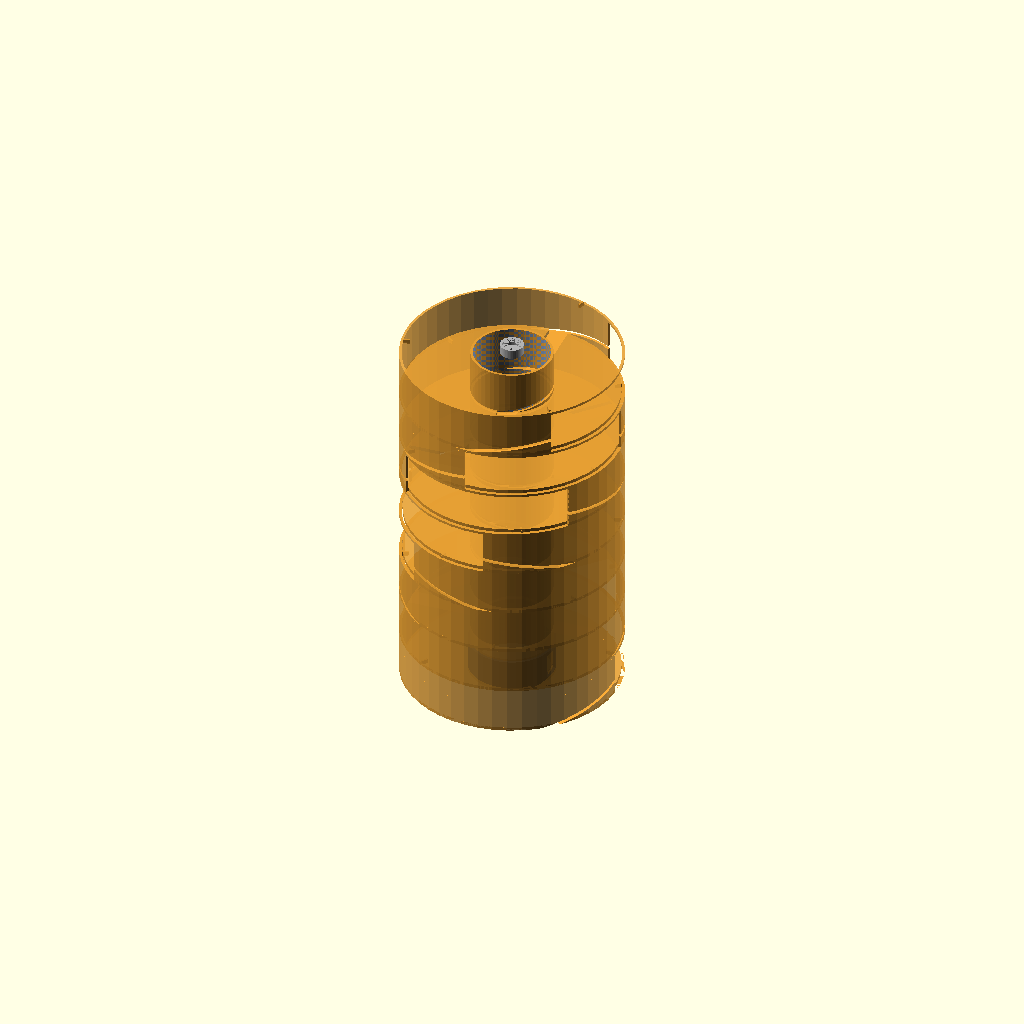
Cell 1: rendered with the file's own defaults.
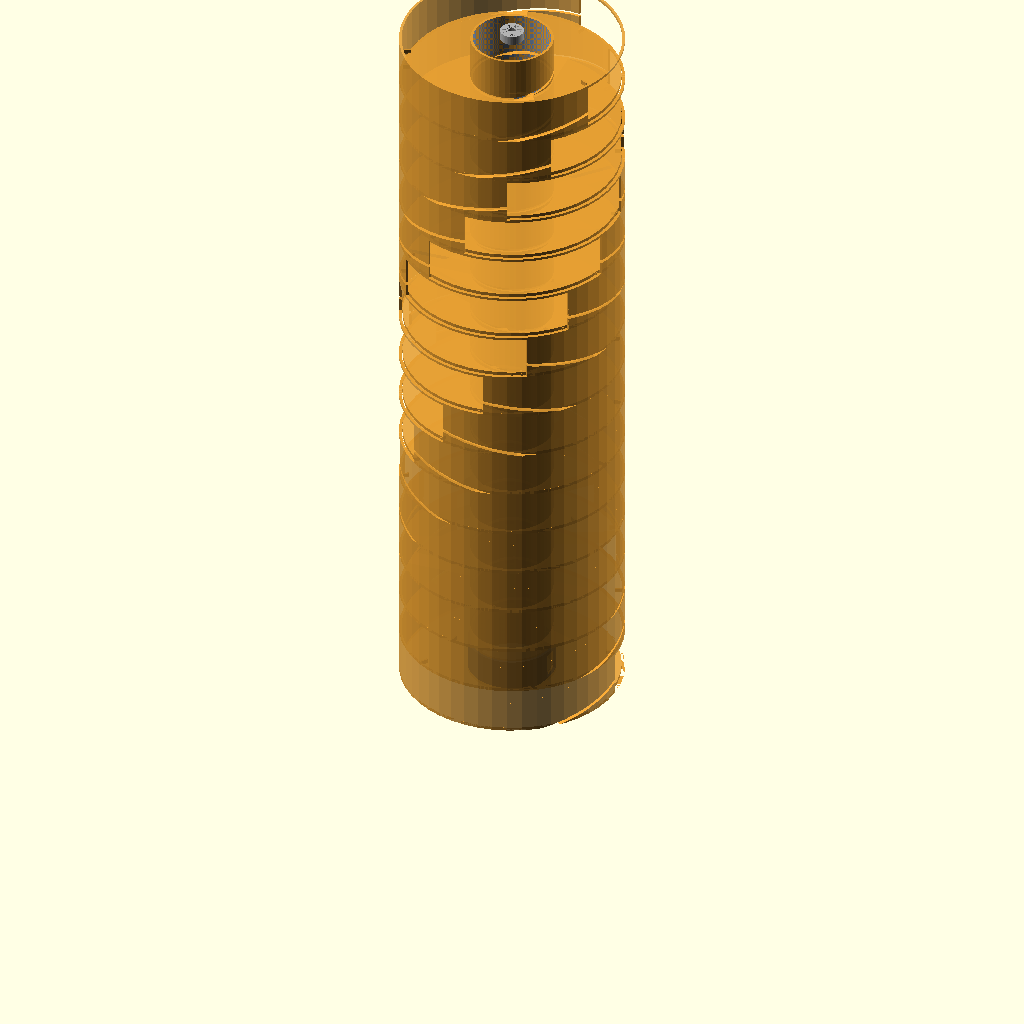
Cell 2: the same model with NUM_LEVELS = 16.
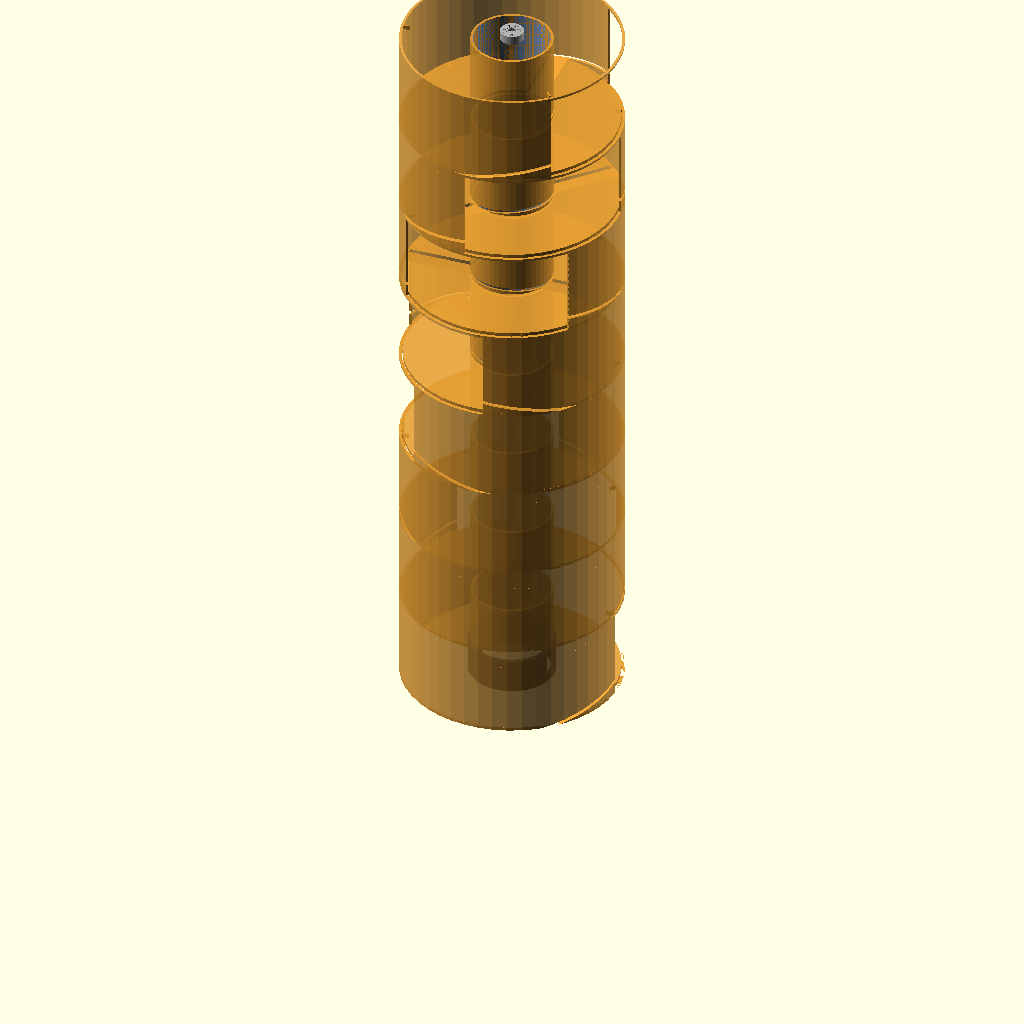
Cell 3 — LEVEL_H set to 110, the other parameters unchanged.
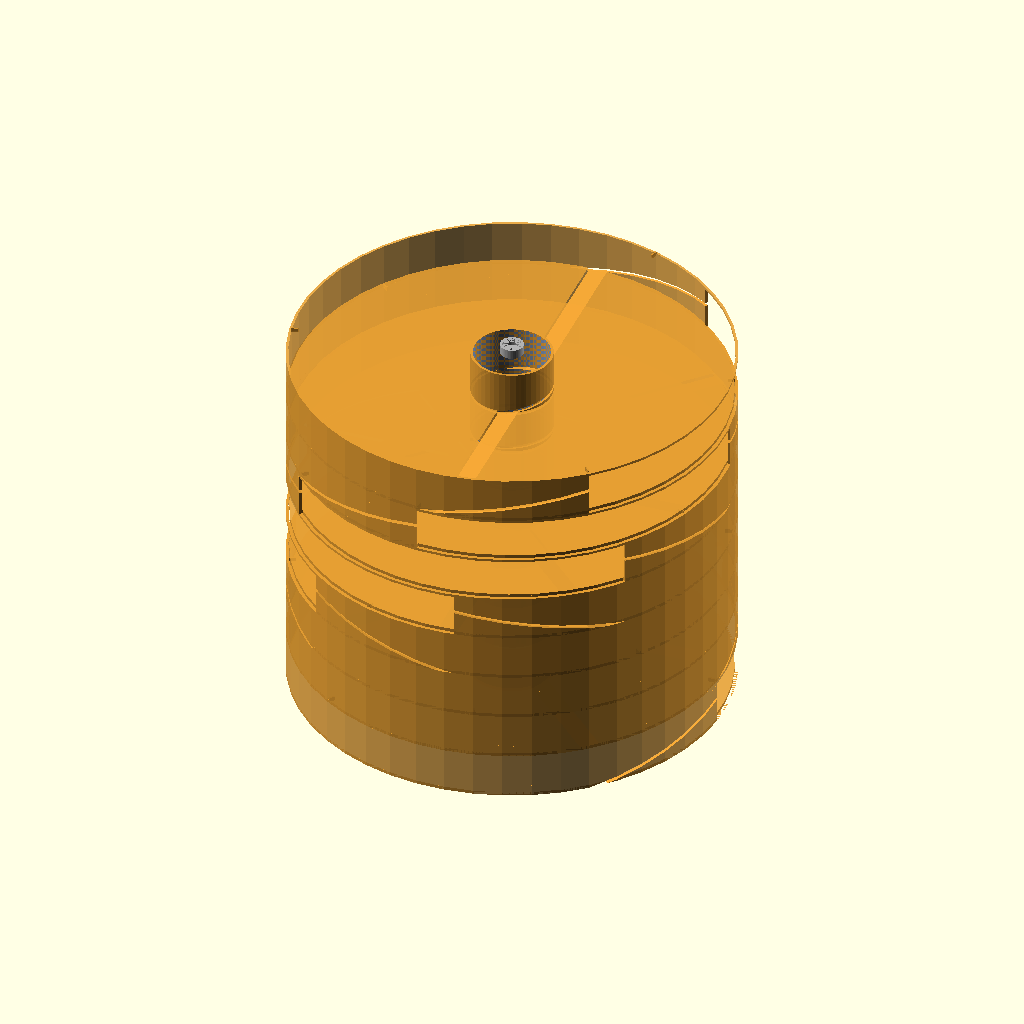
Cell 4: the same model with OUTER_R = 260.
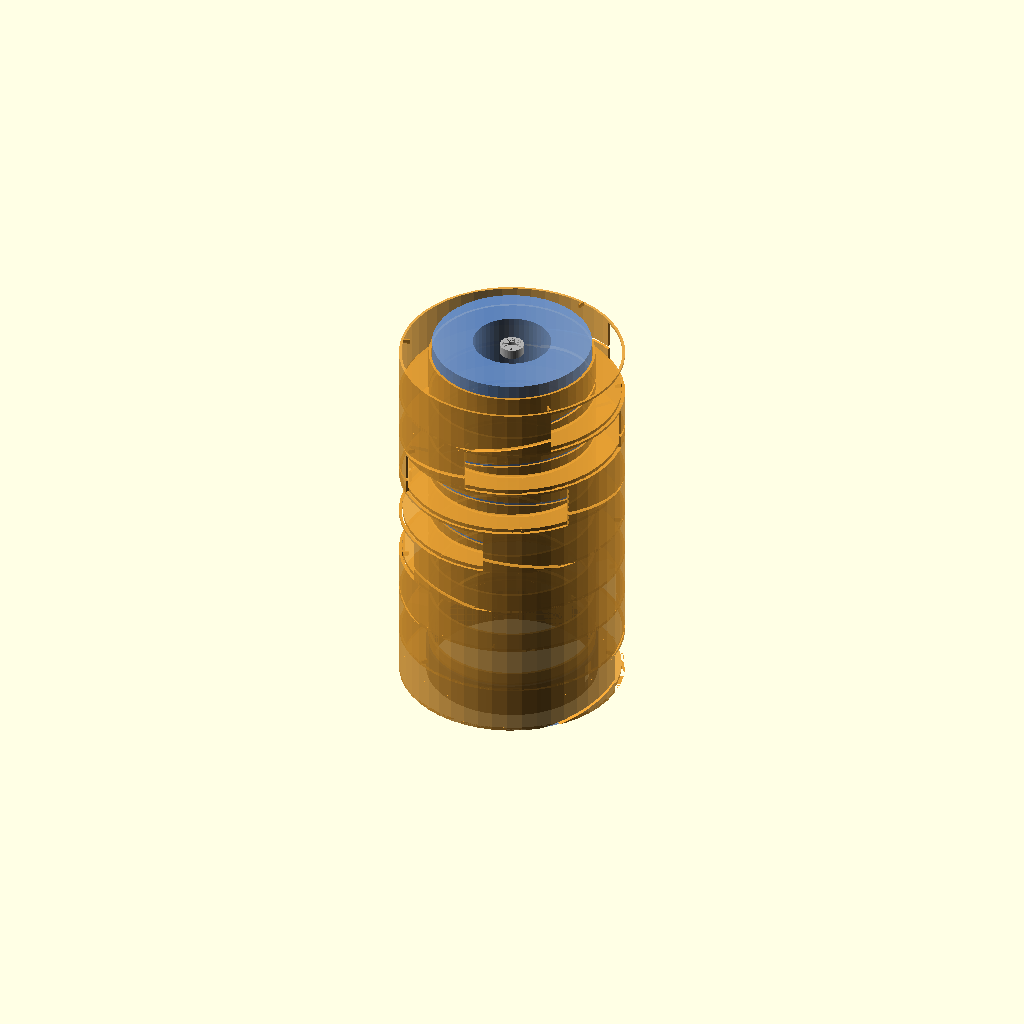
Cell 5: INNER_R = 96 (everything else at default).
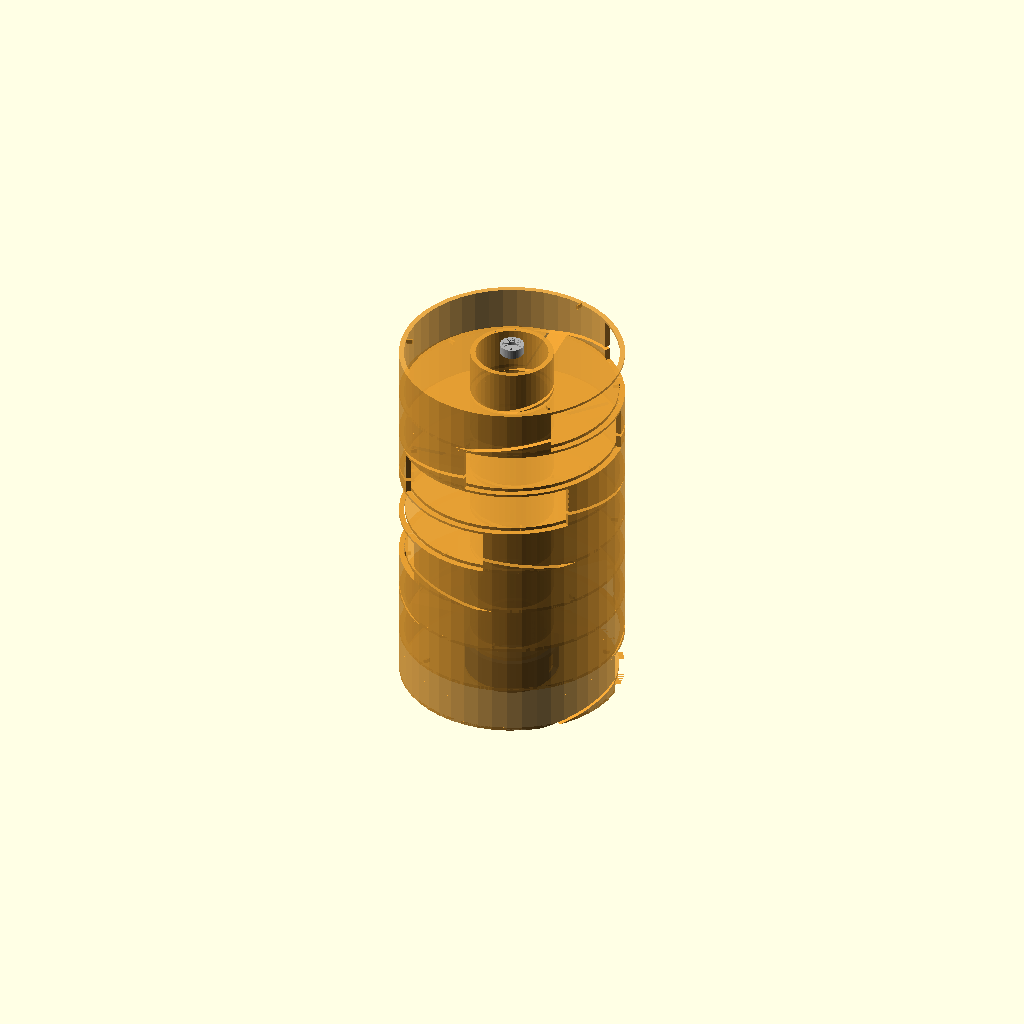
Cell 6: the same model with WALL_T = 6.
All cells are drawn from one camera (rotation 55°, 0°, 25°, orthographic, colour scheme Cornfield), so only the parameter changes between them.
The OpenSCAD source (3d-parts/pancake_stack.scad):
// ============================================================
// LEGO AI Sorting Machine — Pancake Stack Distribution Tower
// ============================================================
//
// CONCEPT (from pancake stack bin research):
//   Stacked circular bins share a central rotating chute.
//   One servo per level rotates the chute to point at that
//   level's bin opening; a trap-door at the bottom of the
//   chute then opens to release the brick.
//
//   This replaces (or supplements) the binary gate tree:
//
//     Gate tree: 31 servos → 32 bins  (binary routing)
//     Pancake stack: N servos → N bins  (direct addressing)
//
//   For ≤18 bins the pancake stack uses fewer servos and
//   less vertical height than a 5-level binary tree.
//
// STACKING GEOMETRY:
//   Each level is a circular disc with:
//     - One 100° arc opening (the active "bin mouth")
//     - A shallow tray floor
//     - 3× snap-lock posts to the level above
//   Levels interlock without screws; a single M5 rod through
//   the centre tie-rod holds the whole stack.
//
// CENTRAL CHUTE:
//   - Hollow cylinder, 90mm inner diameter (80mm sphere constraint)
//   - Rotates on a central bearing (608 skateboard bearing)
//   - Driven by one small stepper + worm gear at the base
//   - An acrylic window lets the camera verify chute angle
//
// DIMENSIONS (8 bins, fits in existing 500mm frame height):
//   Bin count    : 8
//   Level height : 55mm (fits large 2×4 brick + clearance)
//   Total height : 8 × 55 = 440mm
//   Outer diameter: 260mm
//   Inner chute ID: 90mm
//   Centre offset : fits at x=210, y=70 in machine frame
//
// HARDWARE PER LEVEL:
//   - 1× SG90 servo (or equivalent micro servo)
//   - 1× printed chute director (rotates to select bin mouth)
//   - 1× 608 bearing at centre
//
// All dimensions in mm.
// ============================================================

$fn = 48;

// ── PARAMETERS ─────────────────────────────────────────────

NUM_LEVELS     = 8;          // number of bins
LEVEL_H        = 55;         // height of each bin level
OUTER_R        = 130;        // outer radius of bin disc
INNER_R        = 48;         // inner radius (chute channel)
WALL_T         = 3;          // wall thickness
FLOOR_T        = 4;          // bin floor thickness
MOUTH_ANG      = 100;        // arc angle of bin opening (degrees)
CHUTE_OR       = INNER_R;    // chute tube outer radius
CHUTE_IR       = 45;         // chute inner radius (brick passage)
SNAP_W         = 8;
SNAP_H         = 5;
SNAP_D         = 2;
SNAP_N         = 3;          // snap posts per level
M5_D           = 5.5;        // centre tie-rod hole

// Colours
C_BIN   = [0.90, 0.62, 0.20];
C_CHUTE = [0.40, 0.60, 0.90];
C_SERVO = [0.30, 0.30, 0.30];
C_BEAR  = [0.70, 0.70, 0.70];

// ── BIN DISC (one level) ───────────────────────────────────
// A hollow disc with one arc opening as the bin mouth.
// Three snap posts on top connect to the level above.

module bin_disc(mouth_start_ang = 0) {
    // Body ring
    difference() {
        union() {
            // Outer wall
            difference() {
                cylinder(h=LEVEL_H, r=OUTER_R);
                translate([0, 0, -1])
                    cylinder(h=LEVEL_H+2, r=OUTER_R - WALL_T);
            }
            // Floor
            difference() {
                translate([0, 0, 0])
                    cylinder(h=FLOOR_T, r=OUTER_R);
                translate([0, 0, -1])
                    cylinder(h=FLOOR_T+2, r=INNER_R);
                // Centre tie-rod clearance
                cylinder(h=FLOOR_T+2, d=M5_D);
            }
            // Inner wall (chute collar)
            difference() {
                cylinder(h=LEVEL_H, r=INNER_R);
                translate([0, 0, -1])
                    cylinder(h=LEVEL_H+2, r=INNER_R - WALL_T);
            }
        }

        // Bin mouth opening (arc cut in outer wall)
        rotate([0, 0, mouth_start_ang])
            rotate_extrude(angle=MOUTH_ANG)
                translate([OUTER_R - WALL_T - 1, 0])
                    square([WALL_T + 4, LEVEL_H - FLOOR_T + 1]);

        // Sloped floor toward mouth (encourages brick to slide out)
        rotate([0, 0, mouth_start_ang + MOUTH_ANG/2])
            rotate([0, -10, 0])
                translate([-OUTER_R, -OUTER_R, 0])
                    cube([2*OUTER_R, 2*OUTER_R, FLOOR_T]);
    }

    // Snap posts on top (plug into slots of level above)
    for (a = [0 : 360/SNAP_N : 360 - 1])
        rotate([0, 0, a + mouth_start_ang + MOUTH_ANG + 20])
            translate([OUTER_R - WALL_T - 4, 0, LEVEL_H])
                cube([SNAP_W, SNAP_D, SNAP_H], center=true);
}

// ── CHUTE DIRECTOR ─────────────────────────────────────────
// Hollow tube that rotates inside the inner collar.
// An angled nozzle at the bottom directs brick to the correct mouth.

module chute_director() {
    // Main tube
    difference() {
        cylinder(h=NUM_LEVELS * LEVEL_H + 20, r=CHUTE_OR - WALL_T - 1);
        translate([0, 0, -1])
            cylinder(h=NUM_LEVELS * LEVEL_H + 22, r=CHUTE_IR);
        // Centre tie-rod
        cylinder(h=NUM_LEVELS * LEVEL_H + 22, d=M5_D);
    }

    // Angled exit nozzle at bottom
    translate([0, 0, 0])
        rotate([0, 20, 0])
            difference() {
                cylinder(h=60, r=CHUTE_OR - WALL_T - 1);
                translate([0, 0, -1])
                    cylinder(h=62, r=CHUTE_IR - 2);
            }
}

// ── BEARING SEAT ────────────────────────────────────────────
// 608 skateboard bearing (22mm OD, 8mm ID, 7mm wide)
// Seats at the top of the chute director.

module bearing_seat() {
    BEAR_OD = 22; BEAR_ID = 8; BEAR_W = 7;
    difference() {
        cylinder(h=BEAR_W + 4, d=BEAR_OD + 6);
        translate([0, 0, 2])
            cylinder(h=BEAR_W + 2, d=BEAR_OD + 0.4);
        cylinder(h=BEAR_W + 5, d=BEAR_ID + 0.4);
    }
}

// ── SERVO MOUNT RING ────────────────────────────────────────
// Sits at the base; one servo drives chute rotation via worm gear.

module servo_mount_ring() {
    ring_h = 40; SV_W = 23; SV_D = 12; SV_H = 30;
    difference() {
        cylinder(h=ring_h, r=INNER_R + WALL_T);
        // Centre passage
        translate([0, 0, -1])
            cylinder(h=ring_h+2, r=INNER_R - WALL_T);
        // Servo pocket
        translate([INNER_R - SV_D/2, -SV_W/2, 5])
            cube([SV_D + 4, SV_W, SV_H]);
    }
}

// ── COMPLETE STACK ──────────────────────────────────────────

module pancake_stack() {
    // Servo drive base
    color(C_SERVO) servo_mount_ring();

    // Stacked bin levels — each rotated so mouth faces a different direction
    for (i = [0 : NUM_LEVELS - 1]) {
        mouth_ang = i * (360 / NUM_LEVELS);
        color(C_BIN, 0.88)
            translate([0, 0, i * LEVEL_H])
                bin_disc(mouth_ang);
    }

    // Chute director (central rotating tube)
    color(C_CHUTE, 0.80)
        translate([0, 0, -5])
            chute_director();

    // Bearing seat at top
    color(C_BEAR)
        translate([0, 0, NUM_LEVELS * LEVEL_H])
            bearing_seat();
}

// ── RENDER ─────────────────────────────────────────────────

pancake_stack();

// ── SINGLE LEVEL (uncomment to export STL) ─────────────────

// Single bin disc (print flat on bed, floor face down):
// color(C_BIN) bin_disc(0);

// Chute director (print upright):
// color(C_CHUTE) chute_director();

// Bearing seat (print upright):
// color(C_BEAR) bearing_seat();

// ============================================================
// HOW IT WORKS (SOFTWARE):
//
//   1. AI classifies brick → determines target bin (0–7)
//   2. Calculate chute angle = target_bin × 45° (360/8)
//   3. Rotate chute director to that angle (stepper motor)
//   4. Confirm angle via encoder
//   5. Open trap-door at chute exit (one solenoid/servo)
//   6. Brick falls down chute, exits at correct level mouth
//   7. Gravity carries brick into bin tray
//
// ROUTING COMPARISON:
//
//   Binary gate tree (existing):
//     32 bins, 31 servos, 5 decisions, complex wiring
//     Vertical drop = ~200mm (fast, clean)
//
//   Pancake stack (this design):
//     8–18 bins, N servos, 1 decision, simple wiring
//     Vertical drop = level_index × 55mm (up to 385mm for bin 7)
//
//   HYBRID RECOMMENDATION:
//     Use pancake stack for primary sort (8 colour/category bins)
//     Feed overflow to secondary gate tree for sub-sorting
//     This halves the gate tree to 3 levels (7 servos, 8 sub-bins)
//     Total: 8 + 8 = up to 64 unique sort destinations
//
// PRINT INSTRUCTIONS:
//
// Bin Disc (print 8×):
//   Orientation: Floor face DOWN on print bed
//   Supports: NONE (outer wall is vertical; mouth is a simple cut)
//   Time: ~40 min each
//
// Chute Director (print 1×):
//   Orientation: Upright (tube vertical)
//   Supports: Minor at nozzle angle (~45°), or orient horizontally
//   Time: ~60 min
//
// Servo Mount Ring (print 1×):
//   Orientation: Flat base on bed
//   Supports: NONE
//   Time: ~30 min
//
// TOTAL PRINT TIME: ~8 hours (8 discs + chute + servo ring)
// MATERIAL: PETG recommended (low friction for brick sliding)
// ============================================================
Customizer parameters (derived from the source; name, type, default, range or options):
NUM_LEVELS: number, default 8
LEVEL_H: number, default 55
OUTER_R: number, default 130
INNER_R: number, default 48
WALL_T: number, default 3
FLOOR_T: number, default 4
MOUTH_ANG: number, default 100
CHUTE_IR: number, default 45
SNAP_W: number, default 8
SNAP_H: number, default 5
SNAP_D: number, default 2
SNAP_N: number, default 3
M5_D: number, default 5.5
C_BIN: vector, default [0.9, 0.62, 0.2]
C_CHUTE: vector, default [0.4, 0.6, 0.9]
C_SERVO: vector, default [0.3, 0.3, 0.3]
C_BEAR: vector, default [0.7, 0.7, 0.7]
